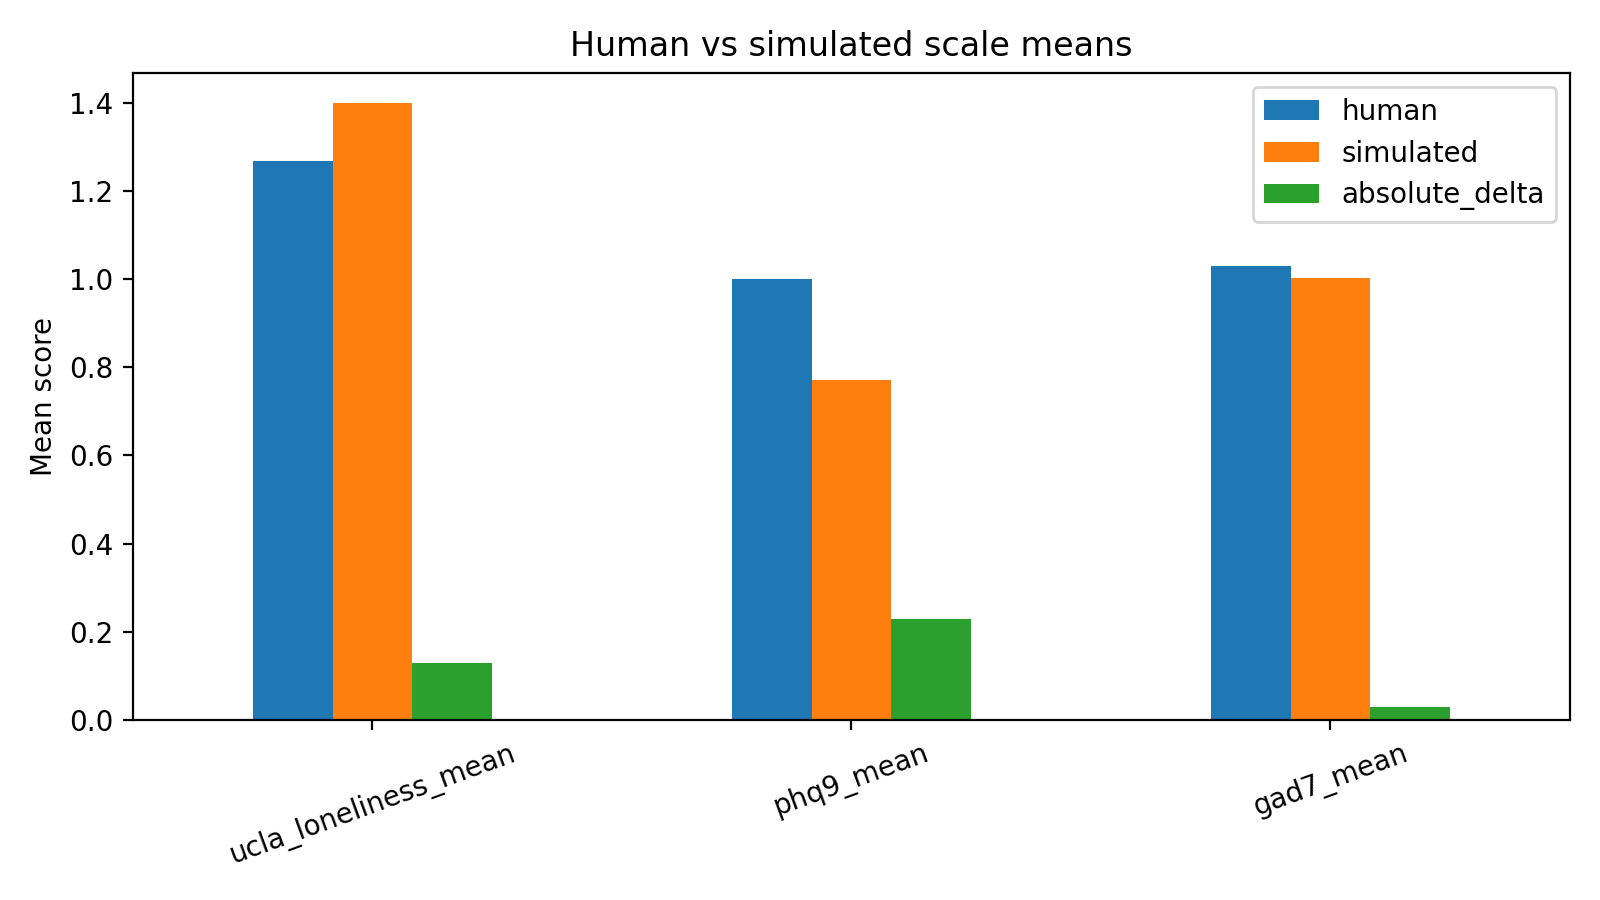

Values plotted in this chart, from the file beside it:
scale, human, simulated, absolute_delta
ucla_loneliness_mean, 1.269, 1.399, 0.1297
phq9_mean, 1.0, 0.7722, 0.2278
gad7_mean, 1.031, 1.002, 0.02893
